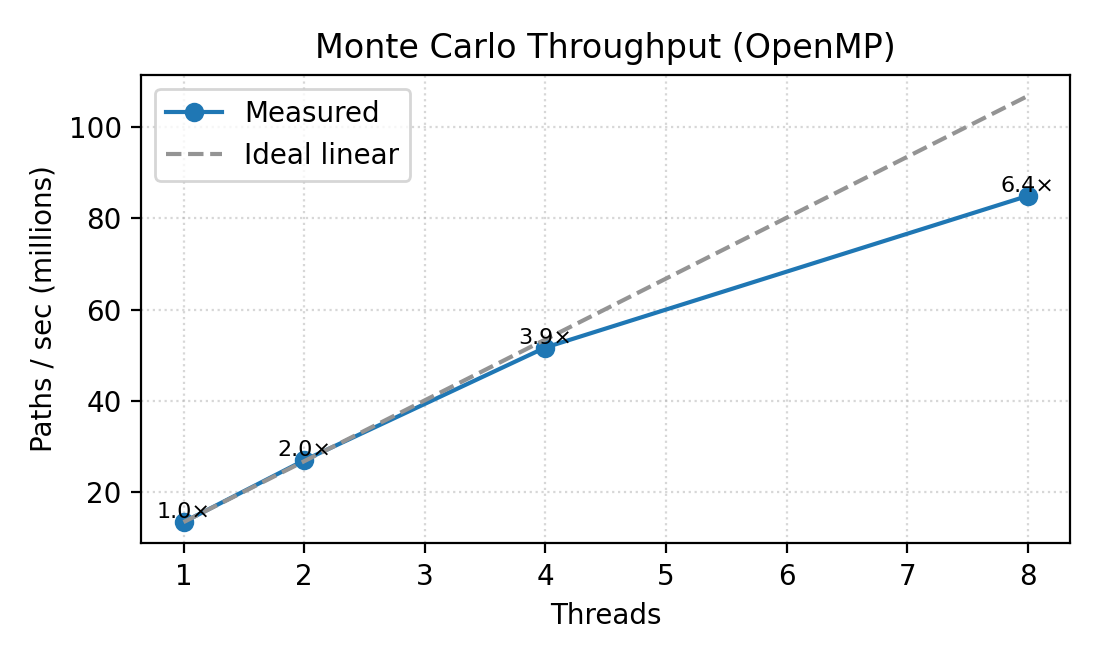

The table this chart was drawn from, first rows:
threads, paths_per_sec, speedup, efficiency
1, 13360946, 1.0, 1.0
2, 26921886, 2.015, 1.007
4, 51684261, 3.868, 0.9671
8, 84967783, 6.359, 0.7949
